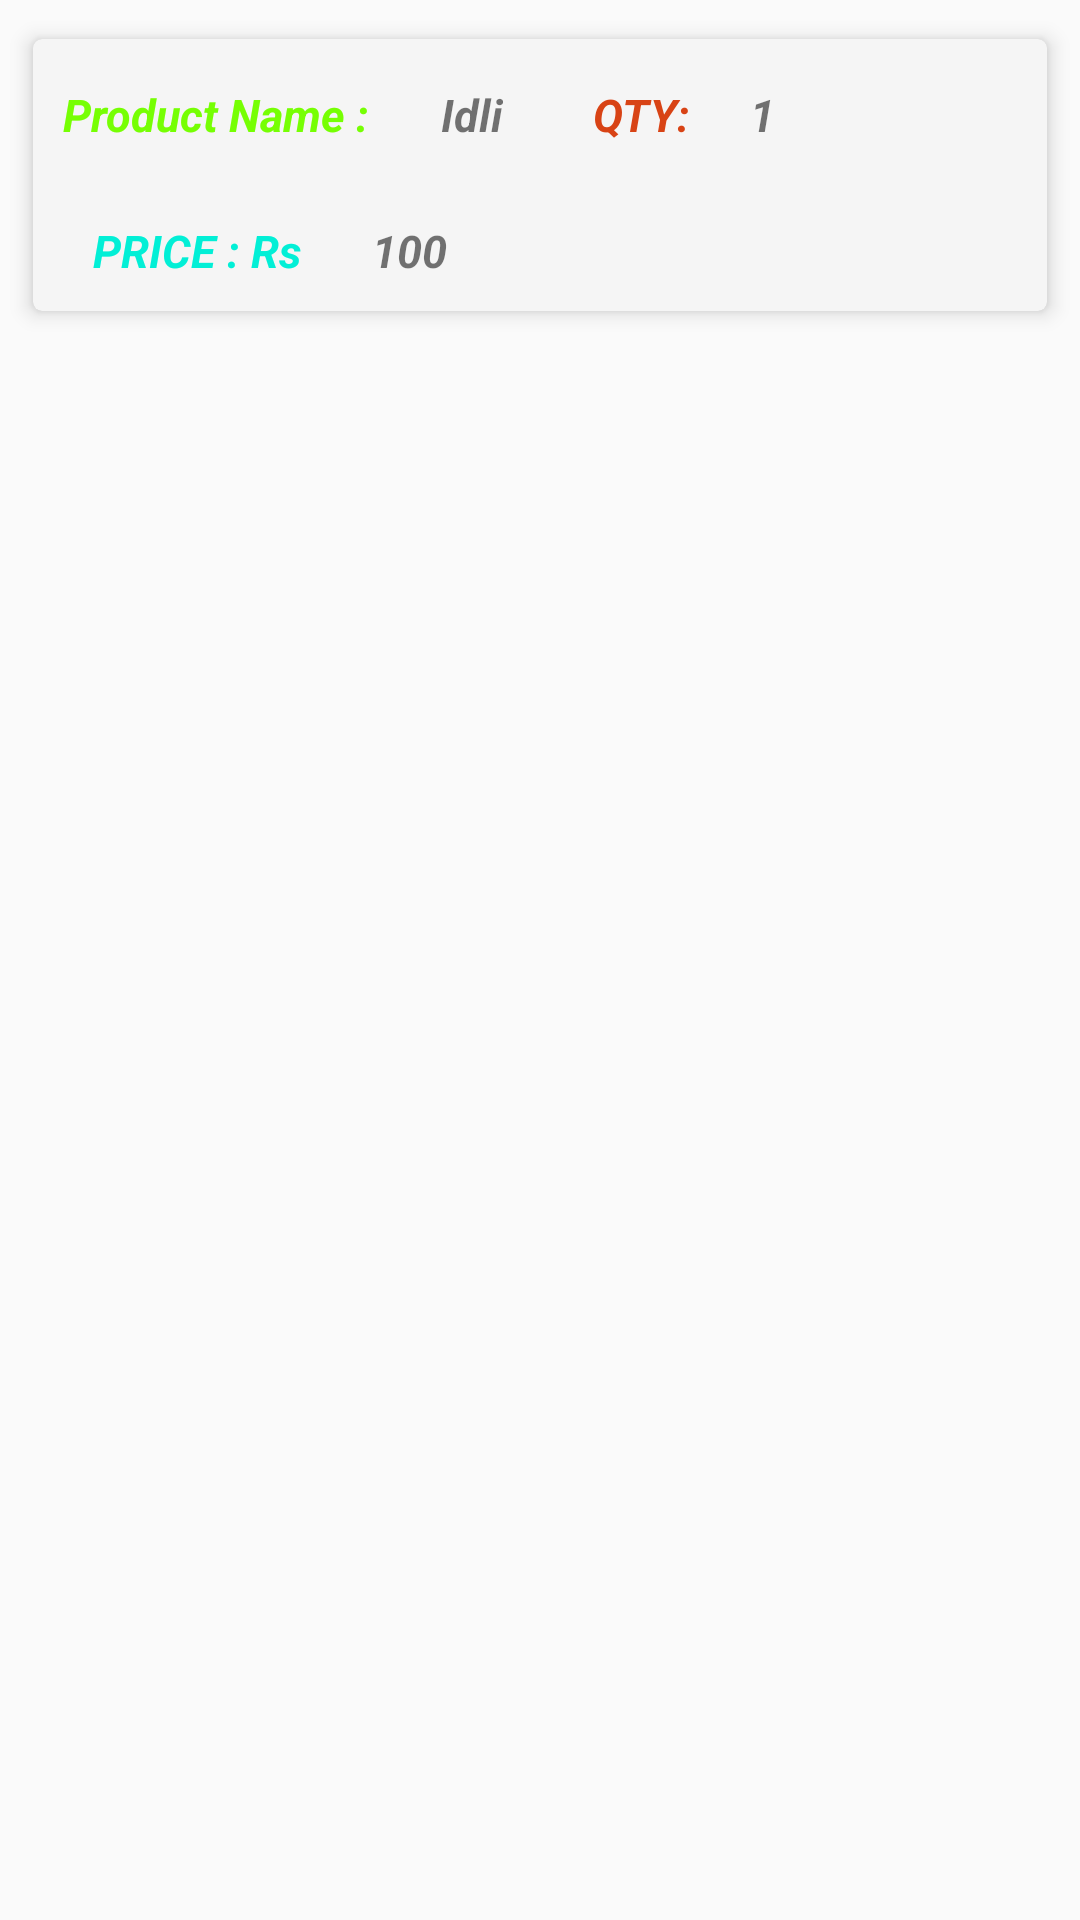

The Android layout XML behind this screen, and the referenced resources:
<!-- AndroidManifest.xml: application theme AppTheme -->
<!-- res/layout/see_all_order_detail_item.xml -->
<?xml version="1.0" encoding="utf-8"?>
<LinearLayout android:orientation="horizontal"
    android:id="@+id/displayLinearLayout"
    xmlns:android="http://schemas.android.com/apk/res/android"
    android:layout_width="match_parent"
    android:layout_height="wrap_content"
    xmlns:app="http://schemas.android.com/apk/res-auto">

    <android.support.v7.widget.CardView
        android:layout_width="match_parent"
        android:layout_height="wrap_content"
        android:layout_margin="6dp"
        app:cardElevation="4dp"
        app:cardCornerRadius="3dp"
        app:cardBackgroundColor="#F5F5F5"
        app:cardUseCompatPadding="true"
        android:paddingTop="20dp"
        android:paddingBottom="20dp"
        android:paddingRight="20dp"
        android:paddingLeft="20dp"
        >



        <RelativeLayout
            android:layout_width="match_parent"
            android:layout_height="wrap_content">


            <TextView
                android:id="@+id/order_detail_name"
                android:layout_width="wrap_content"
                android:layout_height="wrap_content"
                android:layout_marginLeft="0dp"
                android:scaleType="center"
                android:textColor="#76FF03"
                android:text="Product Name : "
                android:layout_marginTop="5dp"
                android:textSize="15dp"
                android:padding="10dp"
                android:textStyle="italic|bold" />

            <TextView
                android:id="@+id/order_detail_product_name"
                android:layout_width="wrap_content"
                android:layout_height="wrap_content"
                android:layout_toRightOf="@id/order_detail_name"
                android:scaleType="center"

                android:text="Idli"
                android:layout_marginTop="5dp"
                android:textSize="15dp"

                android:padding="10dp"
                android:textStyle="italic|bold" />


            <TextView
                android:id="@+id/order_detail_qty"
                android:layout_width="wrap_content"
                android:layout_height="wrap_content"
                android:layout_marginLeft="10dp"
                android:scaleType="center"

                android:textColor="#D84315"
                android:layout_toRightOf="@id/order_detail_product_name"
                android:text="QTY:"
                android:layout_marginTop="5dp"
                android:textSize="15dp"
                android:padding="10dp"
                android:textStyle="italic|bold" />

            <TextView
                android:id="@+id/order_detail_product_qty"
                android:layout_width="wrap_content"
                android:layout_height="wrap_content"
                android:layout_toRightOf="@id/order_detail_qty"
                android:scaleType="center"
                android:text="1"
                android:layout_marginTop="5dp"
                android:textSize="15dp"
                android:padding="10dp"
                android:textStyle="italic|bold" />


            <TextView
                android:id="@+id/order_detail_price"
                android:layout_width="wrap_content"
                android:layout_height="wrap_content"
                android:layout_marginLeft="10dp"
                android:scaleType="center"

                android:textColor="@color/colorPrimary"
                android:layout_below="@id/order_detail_product_name"
                android:text="PRICE : Rs "
                android:layout_marginTop="5dp"
                android:textSize="15dp"
                android:padding="10dp"
                android:textStyle="italic|bold" />

            <TextView
                android:id="@+id/order_detail_product_price"
                android:layout_width="wrap_content"
                android:layout_height="wrap_content"
                android:layout_below="@id/order_detail_product_name"
                android:layout_toRightOf="@id/order_detail_price"
                android:scaleType="center"
                android:text="100"
                android:layout_marginTop="5dp"
                android:textSize="15dp"
                android:padding="10dp"
                android:textStyle="italic|bold" />




        </RelativeLayout>


    </android.support.v7.widget.CardView>

</LinearLayout>
<!-- resources referenced by this layout -->
<resources>
  <color name="colorPrimary">#02efd6</color>
  <style name="AppTheme" parent="Base.Theme.AppCompat.Light">
          <item name="windowActionBar">false</item>
          <item name="windowNoTitle">true</item>
          <item name="colorPrimary">@color/colorPrimary</item>
          <item name="colorPrimaryDark">@color/colorPrimaryDark</item>
          <item name="colorAccent">@color/colorAccent</item>
      </style>
  <color name="colorPrimaryDark">#00574B</color>
  <color name="colorAccent">#D81B60</color>
</resources>
